Image classification data set "Dataset" (jrohitab/Surface-Defect-Detection on GitHub). Class labels (4): cracks, perfect surface, severe delamination, unfinished surface.

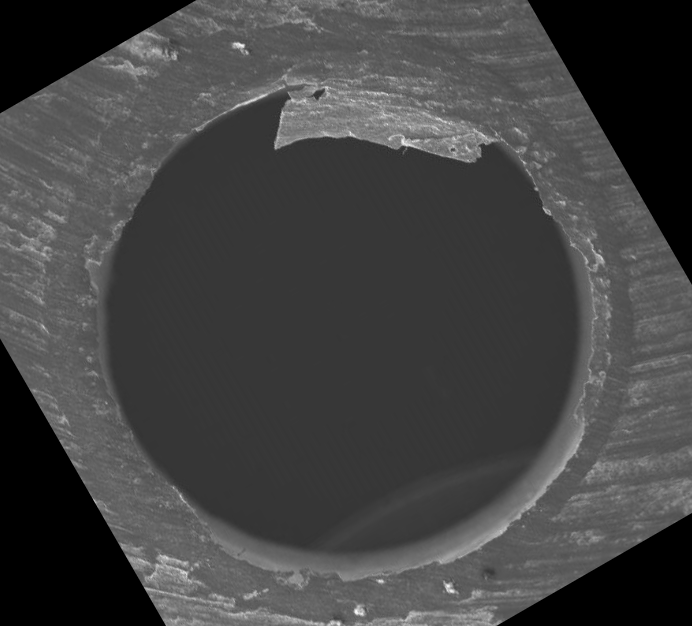
Label: unfinished surface

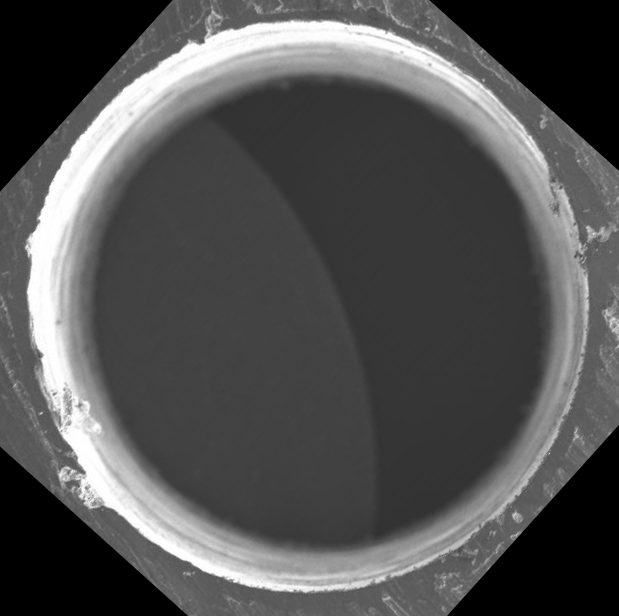
Label: severe delamination

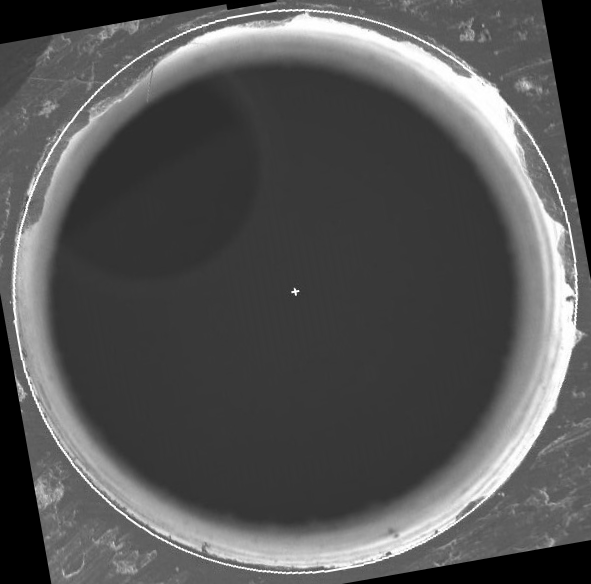
Label: perfect surface

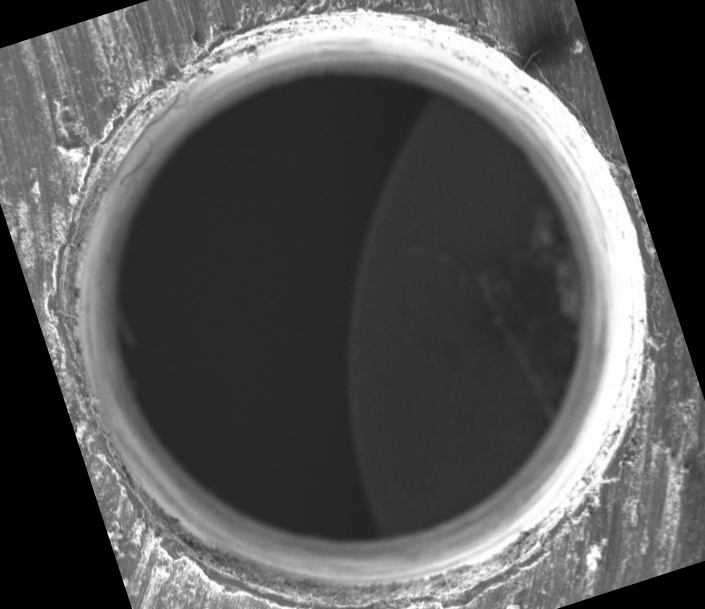
Label: cracks

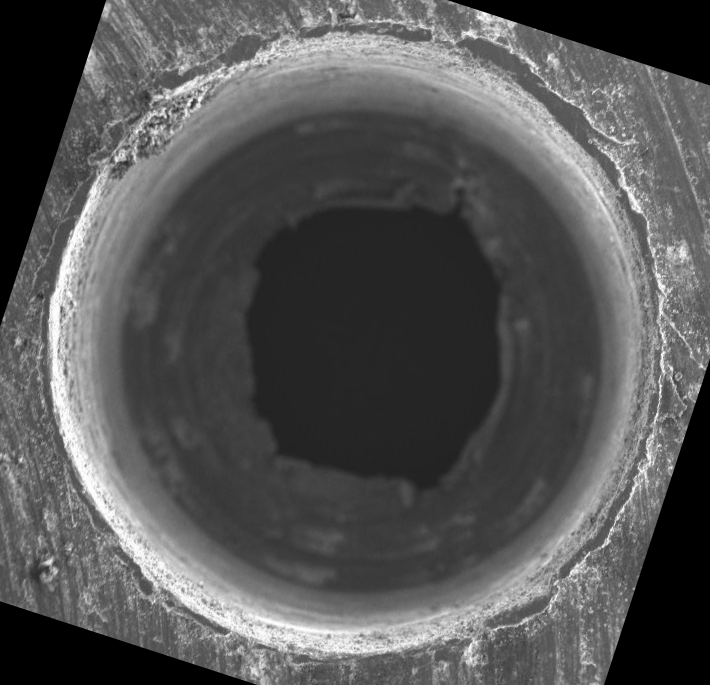
Label: unfinished surface

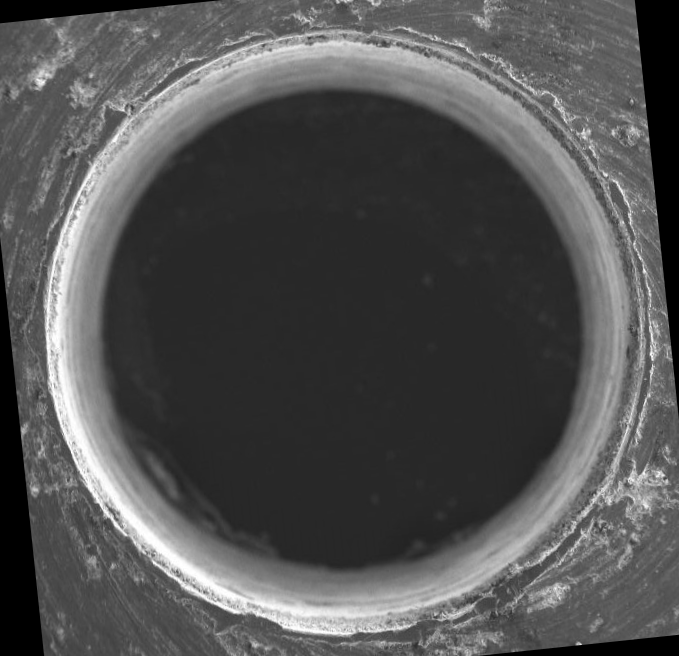
Label: severe delamination
